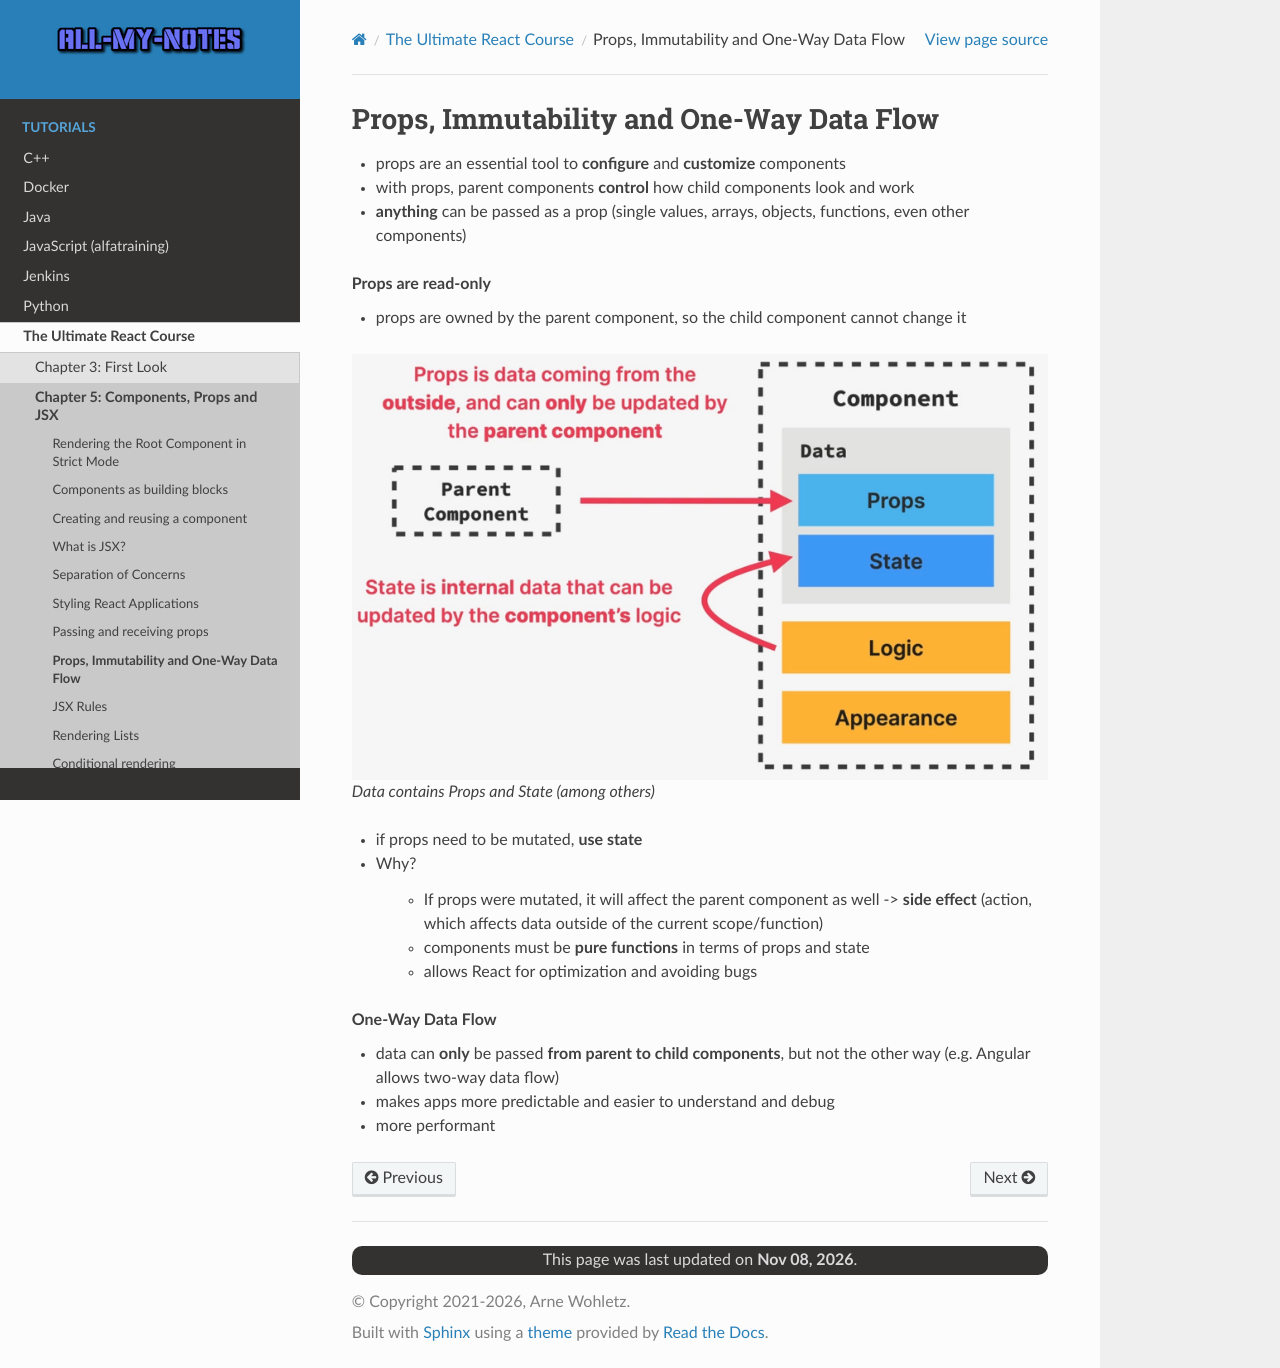

repository: arnewohletz/AllMyNotes · page: tutorial/react/udemy_ultimate_course/05_components_props_jsx/43_props_immutability_one_way_flow.html · generator: sphinx

Props, Immutability and One-Way Data Flow
=========================================
* props are an essential tool to **configure** and **customize** components
* with props, parent components **control** how child components look and work
* **anything** can be passed as a prop (single values, arrays, objects, functions,
  even other components)

**Props are read-only**

* props are owned by the parent component, so the child component cannot change it

.. figure:: _file/data_props_state.jpg

    Data contains *Props*  and *State* (among others)

* if props need to be mutated, **use state**
* Why?

    - If props were mutated, it will affect the parent component as well -> **side effect**
      (action, which affects data outside of the current scope/function)
    - components must be **pure functions** in terms of props and state
    - allows React for optimization and avoiding bugs

**One-Way Data Flow**

- data can **only** be passed **from parent to child components**, but not the other way
  (e.g. Angular allows two-way data flow)
- makes apps more predictable and easier to understand and debug
- more performant
